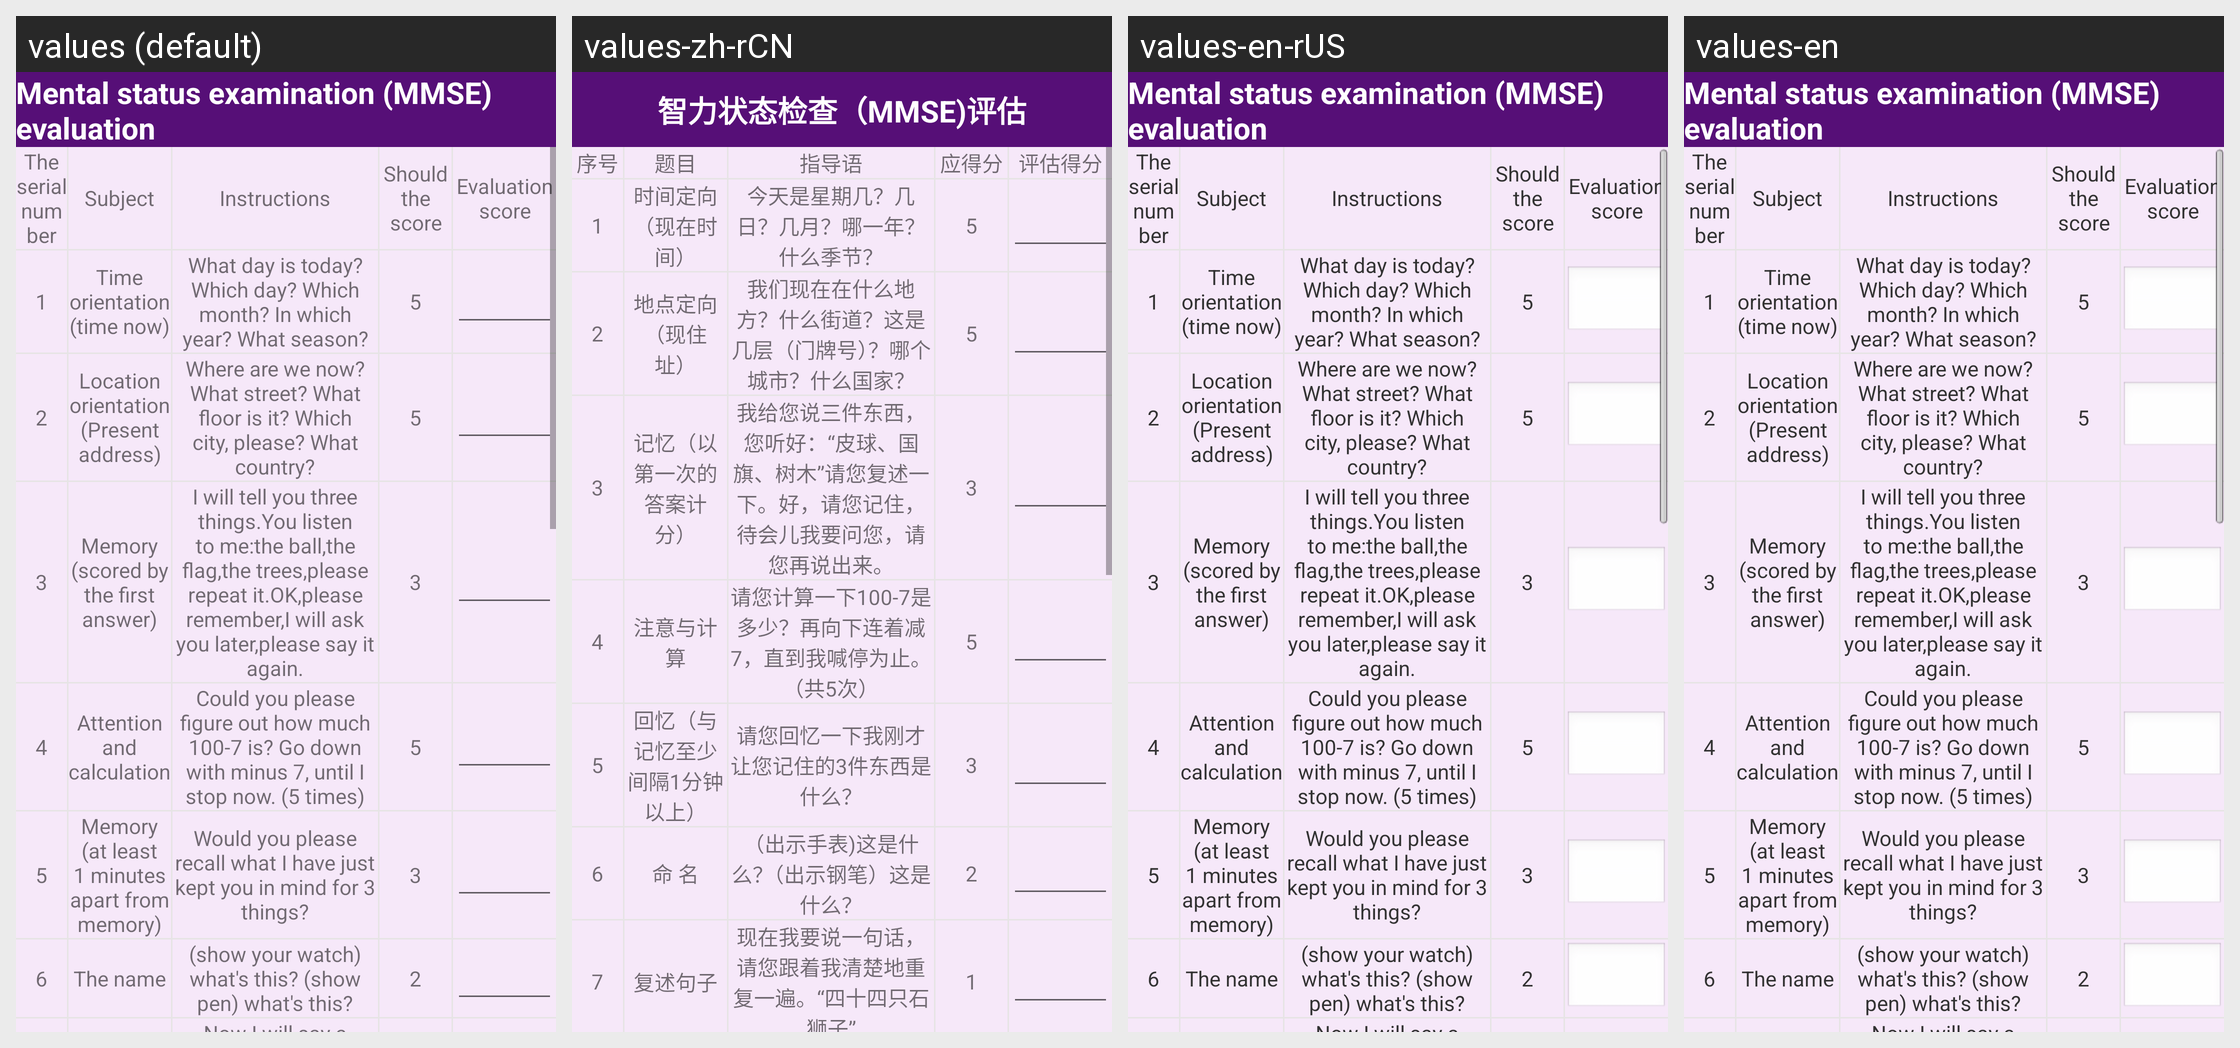

Here is an Android app screen in its default locale and in the app's own translations. Write out the translated-string differences for the strings that appear on this screen.
Android screen res/layout/activity_brains_state.xml rendered under 4 locales, left to right: values (default), values-zh-rCN, values-en-rUS, values-en. Device: Nexus 5 (rendered at 1080×1920; each locale shown at half size, 540×960, under a caption strip naming it); theme AppTheme.
Strings drawn on this screen, with the default value and each locale's value (text and hints the layout hard-codes, and strings that could not be matched under every locale, appear in the picture but are not listed):

mental_status_examination_MMSE_evaluation
  values: Mental status examination (MMSE) evaluation
  values-zh-rCN: 智力状态检查（MMSE)评估
  values-en-rUS: Mental status examination (MMSE) evaluation
  values-en: Mental status examination (MMSE) evaluation

the_serial_number
  values: The serial number
  values-zh-rCN: 序号
  values-en-rUS: The serial number
  values-en: The serial number

subject
  values: Subject
  values-zh-rCN: 题目
  values-en-rUS: Subject
  values-en: Subject

instructions
  values: Instructions
  values-zh-rCN: 指导语
  values-en-rUS: Instructions
  values-en: Instructions

should_the_score
  values: Should the score
  values-zh-rCN: 应得分
  values-en-rUS: Should the score
  values-en: Should the score

evaluation_score
  values: Evaluation score
  values-zh-rCN: 评估得分
  values-en-rUS: Evaluation score
  values-en: Evaluation score

time_orientation_time_now
  values: Time orientation (time now)
  values-zh-rCN: 时间定向（现在时间）
  values-en-rUS: Time orientation (time now)
  values-en: Time orientation (time now)

day_year_month_question
  values: What day is today? Which day? Which month? In which year? What season?
  values-zh-rCN: 今天是星期几？几日？几月？哪一年？什么季节？
  values-en-rUS: What day is today? Which day? Which month? In which year? What season?
  values-en: What day is today? Which day? Which month? In which year? What season?

location_orientation
  values: Location orientation (Present address)
  values-zh-rCN: 地点定向（现住址）
  values-en-rUS: Location orientation (Present address)
  values-en: Location orientation (Present address)

now_street_floor_city
  values: Where are we now? What street? What floor is it? Which city, please? What country?
  values-zh-rCN: 我们现在在什么地方？什么街道？这是几层（门牌号）？哪个城市？什么国家？
  values-en-rUS: Where are we now? What street? What floor is it? Which city, please? What country?
  values-en: Where are we now? What street? What floor is it? Which city, please? What country?

memory_scored_by_the_first_answer
  values: Memory (scored by the first answer)
  values-zh-rCN: 记忆（以第一次的答案计分）
  values-en-rUS: Memory (scored by the first answer)
  values-en: Memory (scored by the first answer)

i_will_tell_you_three_things
  values: I will tell you three things.You listen to me:the ball,the flag,the trees,please repeat it.OK,please remember,I will ask you later,please say it again.
  values-zh-rCN: 我给您说三件东西，您听好：“皮球、国旗、树木”请您复述一下。好，请您记住，待会儿我要问您，请您再说出来。
  values-en-rUS: I will tell you three things.You listen to me:the ball,the flag,the trees,please repeat it.OK,please remember,I will ask you later,please say it again.
  values-en: I will tell you three things.You listen to me:the ball,the flag,the trees,please repeat it.OK,please remember,I will ask you later,please say it again.

attention_and_calculation
  values: Attention and calculation
  values-zh-rCN: 注意与计算
  values-en-rUS: Attention and calculation
  values-en: Attention and calculation

could_you_please_figure_out_how_much
  values: Could you please figure out how much 100-7 is? Go down with minus 7, until I stop now. (5 times)
  values-zh-rCN: 请您计算一下100-7是多少？再向下连着减7，直到我喊停为止。（共5次）
  values-en-rUS: Could you please figure out how much 100-7 is? Go down with minus 7, until I stop now. (5 times)
  values-en: Could you please figure out how much 100-7 is? Go down with minus 7, until I stop now. (5 times)

memory_at_least_1_minutes_apart_from_memory
  values: Memory (at least 1 minutes apart from memory)
  values-zh-rCN: 回忆（与记忆至少间隔1分钟以上）
  values-en-rUS: Memory (at least 1 minutes apart from memory)
  values-en: Memory (at least 1 minutes apart from memory)

would_you_please_recall_what_I_have_just_kept_you_in_mind
  values: Would you please recall what I have just kept you in mind for 3 things?
  values-zh-rCN: 请您回忆一下我刚才让您记住的3件东西是什么？
  values-en-rUS: Would you please recall what I have just kept you in mind for 3 things?
  values-en: Would you please recall what I have just kept you in mind for 3 things?

the_name
  values: The name
  values-zh-rCN: 命 名
  values-en-rUS: The name
  values-en: The name

show_your_watch_show_pen
  values: (show your watch) what's this? (show pen) what's this?
  values-zh-rCN: （出示手表)这是什么？（出示钢笔）这是什么？
  values-en-rUS: (show your watch) what's this? (show pen) what's this?
  values-en: (show your watch) what's this? (show pen) what's this?
